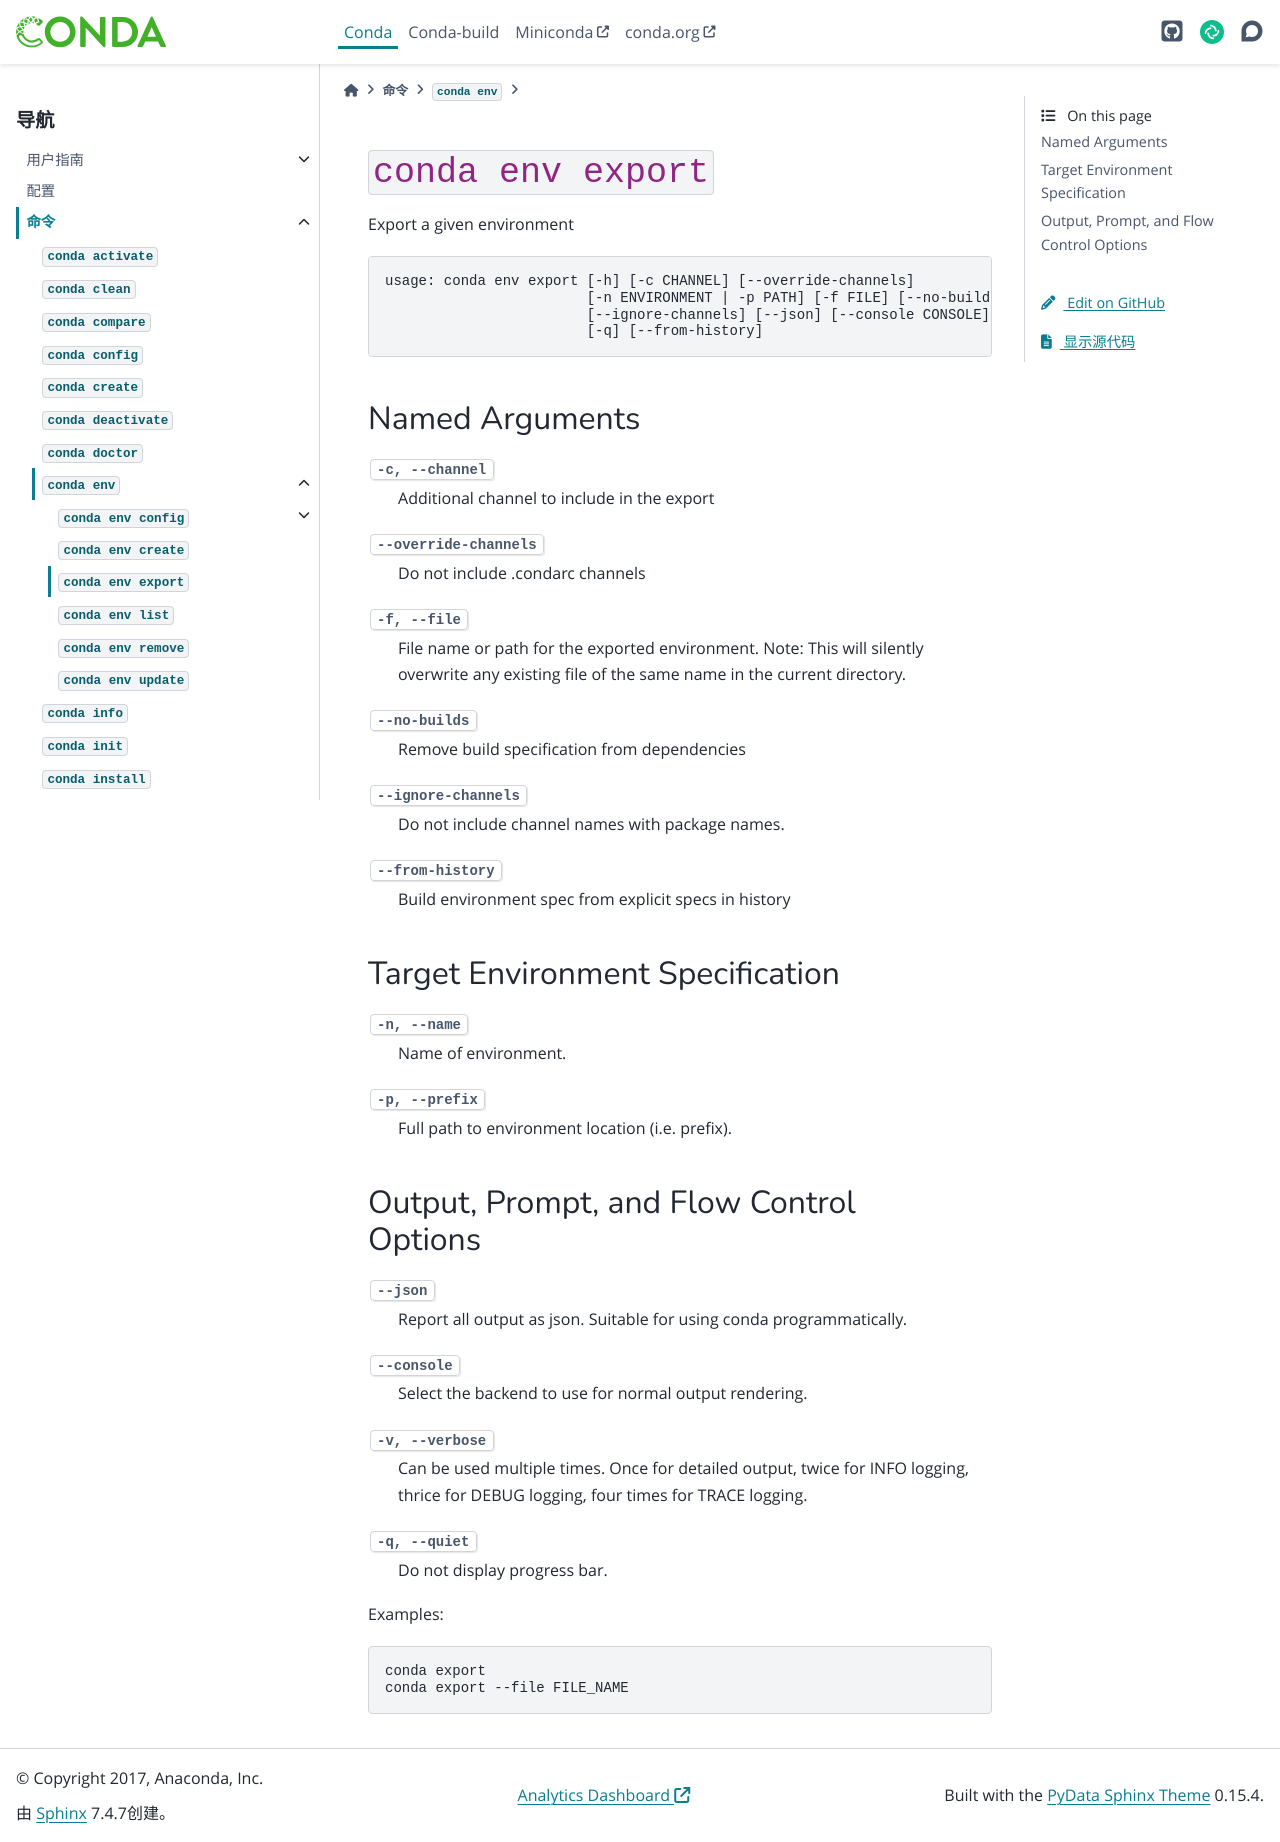

repository: hellowac/conda-zh-cn · page: commands/env/export.html · generator: sphinx

``conda env export``
********************

.. argparse::
   :module: conda.cli.conda_argparse
   :func: generate_parser
   :prog: conda
   :path: env export
   :nodefault:
   :nodefaultconst:
